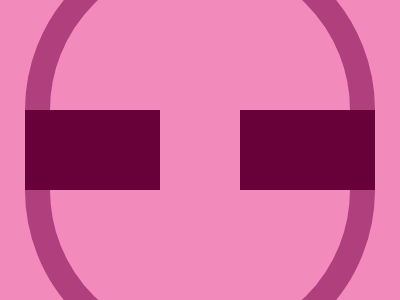

Here is a drawing made with CSS. Write the source that renders it.

<!-- 100% match, 256 characters -->
<div><style>*{background:#f28bbb}body{width:300;height:380;border:25px solid #B03F7D;border-radius:300px;margin:-65 25}div{background:repeating-linear-gradient(to right,#680039 0,#680039 135px,transparent 135px, transparent 215px);height:80;margin:150 -25}
